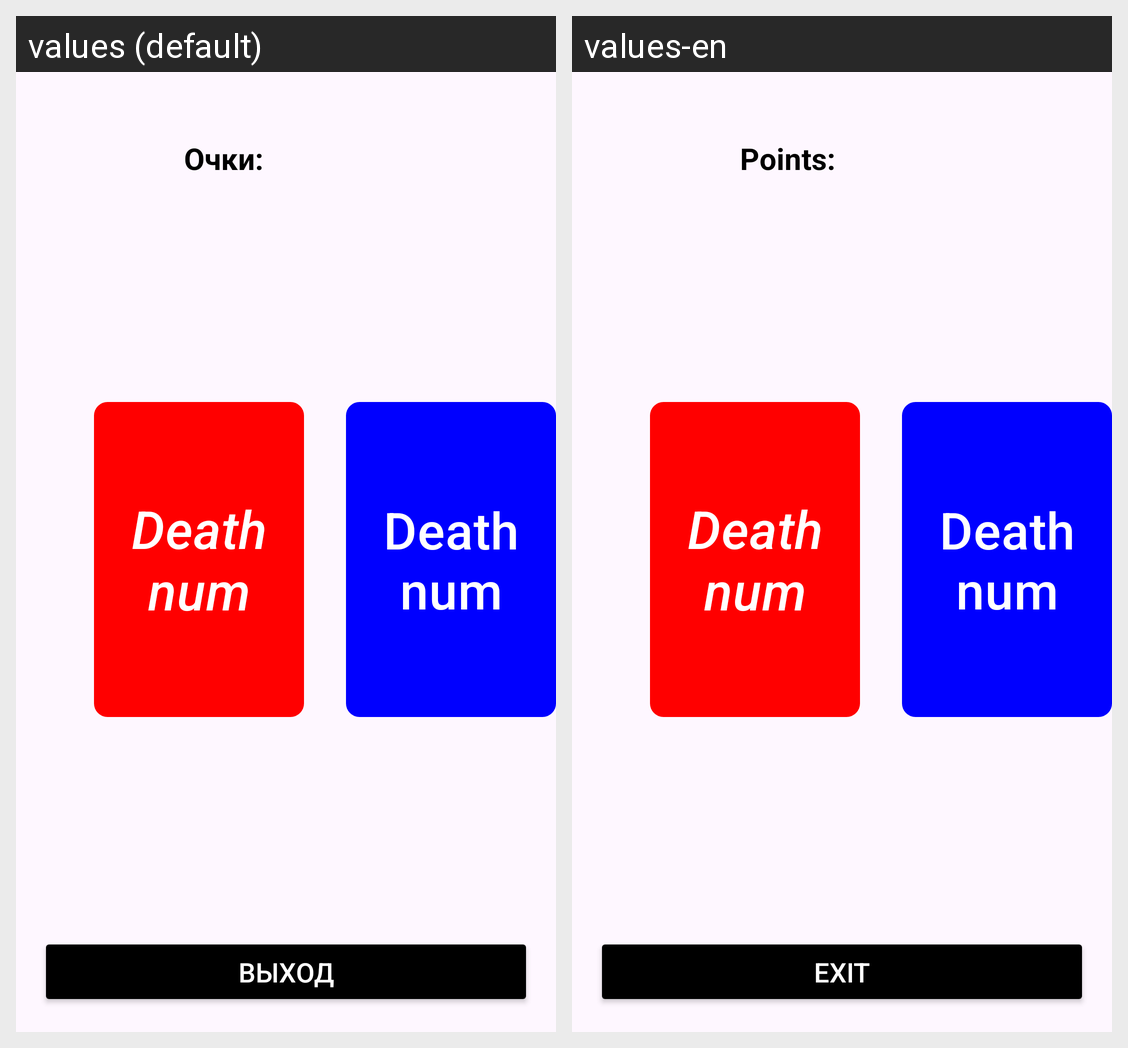

For this localized Android screen grid, give each drawn string resource with its value in every locale shown.
Android screen res/layout/fiftyfiftygame.xml rendered under 2 locales, left to right: values (default), values-en. Device: Nexus 5 (rendered at 1080×1920; each locale shown at half size, 540×960, under a caption strip naming it); theme Theme.DeathNum.
Strings drawn on this screen, with the default value and each locale's value (text and hints the layout hard-codes, and strings that could not be matched under every locale, appear in the picture but are not listed):

exit
  values: ВЫХОД
  values-en: EXIT

pointsFiftyFifty
  values: Очки:
  values-en: Points:
